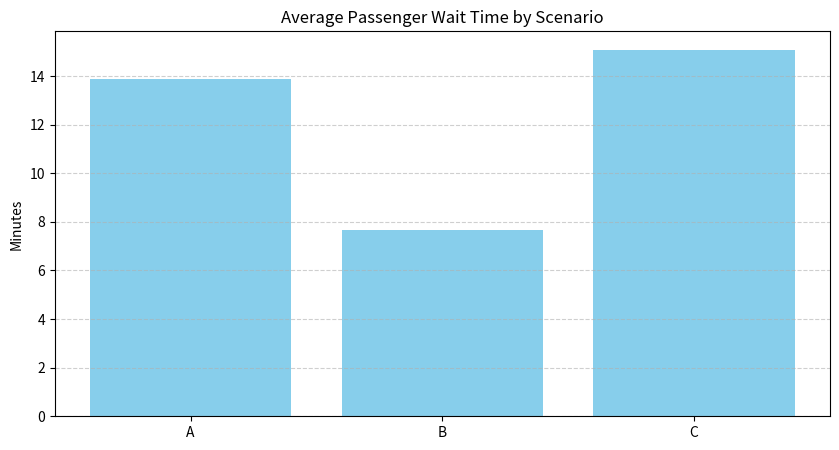
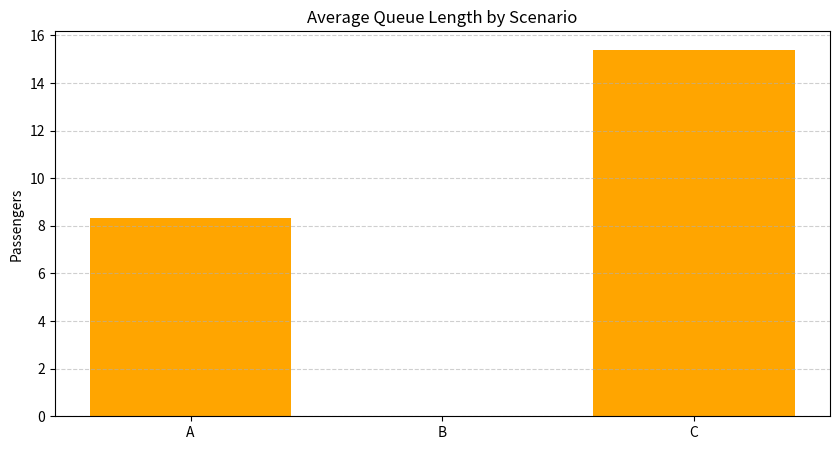
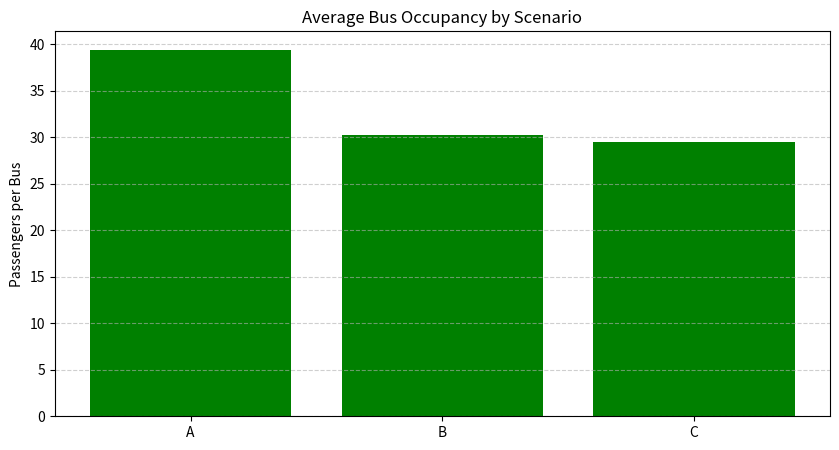

Python code for these plots, in order:
import random
import statistics
import matplotlib.pyplot as plt

simulation_time = 8 * 60  # total simulation time in minutes (8 hours)
passenger_arrival_rate = 1 / 0.5  # passengers per 30 seconds(avg every 30 seconds)

# Scenarios for the simulation
scenarios = [
    {"name": "A", "bus_interval": 20, "bus_capacity": 40},
    {"name": "B", "bus_interval": 15, "bus_capacity": 40},
    {"name": "C",  "bus_interval": 15,  "bus_capacity": 30},
]

# Simulation function
def simulate_scenario(bus_interval, bus_capacity):
    time = 0
    next_passenger_arrival = random.expovariate(passenger_arrival_rate) # time of next passenger arrival
    next_bus_arrival = bus_interval

    queue = []
    waiting_times = []
    bus_occupancies = []
    queue_lengths = []

    while time < simulation_time:
        # check the next event whether passenger arrival or bus arrival
        if next_passenger_arrival < next_bus_arrival:
            # Passenger arrives
            time = next_passenger_arrival
            queue.append(time)
            next_passenger_arrival += random.expovariate(passenger_arrival_rate)
        else:
            # Bus arrives
            time = next_bus_arrival
            boarded = 0

            # Board passengers until bus full or queue empty
            while queue and boarded < bus_capacity:
                arrival_time = queue.pop(0)
                waiting_times.append(time - arrival_time)
                boarded += 1

            # Record metrics
            bus_occupancies.append(boarded)
            queue_lengths.append(len(queue))
            next_bus_arrival += bus_interval

    # Compute statistics

    avg_wait = statistics.mean(waiting_times) if waiting_times else 0
    avg_queue = statistics.mean(queue_lengths) if queue_lengths else 0
    avg_occupancy = statistics.mean(bus_occupancies) if bus_occupancies else 0

    return avg_wait, avg_queue, avg_occupancy, waiting_times, queue_lengths

# Run simulations for each scenario
results = []

for scenario in scenarios:
    avg_wait, avg_queue, avg_occupancy, wait_times, queues = simulate_scenario(
        scenario["bus_interval"], scenario["bus_capacity"]
    )
    results.append({
        "Scenario": scenario["name"],
        "Avg_Wait": avg_wait,
        "Avg_Queue": avg_queue,
        "Avg_Occupancy": avg_occupancy
    })

# Print results
print("\n--- Simulation Results (8 hours) ---")
for r in results:
    print(f"\nScenario: {r['Scenario']}")
    print(f"Average Wait Time: {r['Avg_Wait']:.2f} minutes")
    print(f"Average Queue Length: {r['Avg_Queue']:.2f} passengers")
    print(f"Average Bus Occupancy: {r['Avg_Occupancy']:.2f} passengers")

# Bar chart for Average Wait Time
plt.figure(figsize=(10,5))
plt.bar([r['Scenario'] for r in results], [r['Avg_Wait'] for r in results], color='skyblue')
plt.title("Average Passenger Wait Time by Scenario")
plt.ylabel("Minutes")
plt.grid(axis='y', linestyle='--', alpha=0.6)
plt.show()

# Bar chart for Average Queue Length
plt.figure(figsize=(10,5))
plt.bar([r['Scenario'] for r in results], [r['Avg_Queue'] for r in results], color='orange')
plt.title("Average Queue Length by Scenario")
plt.ylabel("Passengers")
plt.grid(axis='y', linestyle='--', alpha=0.6)
plt.show()

# Bar chart for Average Bus Occupancy
plt.figure(figsize=(10,5))
plt.bar([r['Scenario'] for r in results], [r['Avg_Occupancy'] for r in results], color='green')
plt.title("Average Bus Occupancy by Scenario")
plt.ylabel("Passengers per Bus")
plt.grid(axis='y', linestyle='--', alpha=0.6)
plt.show()